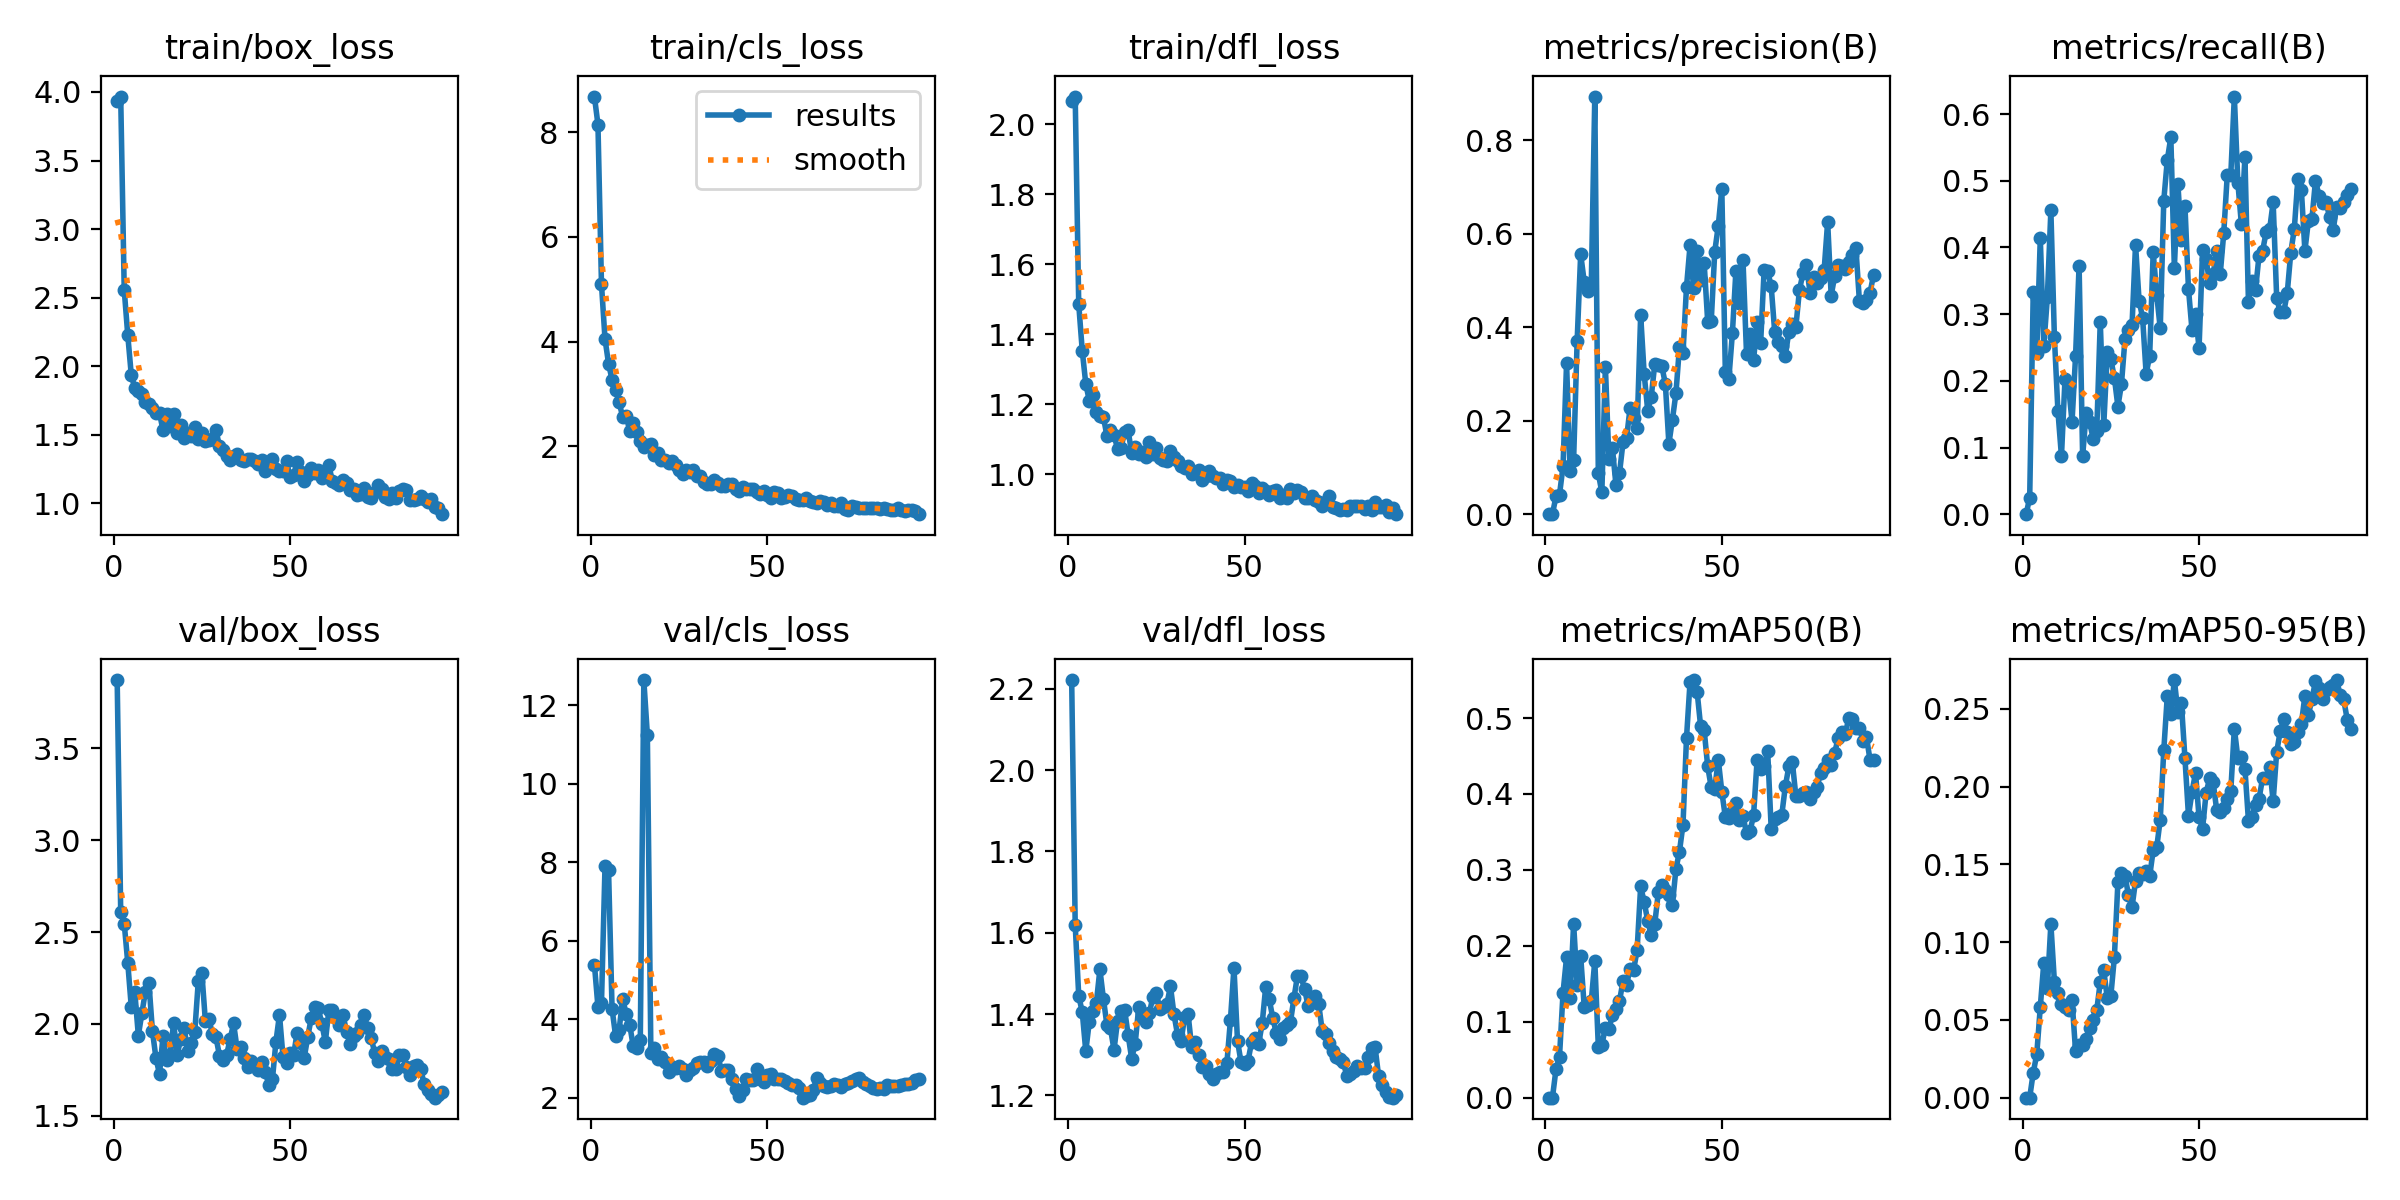

Source data for this figure (header and first rows):
epoch, time, train/box_loss, train/cls_loss, train/dfl_loss, metrics/precision(B), metrics/recall(B), metrics/mAP50(B), metrics/mAP50-95(B), val/box_loss, val/cls_loss, val/dfl_loss, lr/pg0, lr/pg1, lr/pg2
1, 1.728, 3.932, 8.68, 2.066, 0, 0, 0, 0, 3.872, 5.398, 2.222, 3.636e-05, 3.636e-05, 3.636e-05
2, 3.084, 3.966, 8.146, 2.079, 0.00032, 0.025, 0.0002, 8e-05, 2.611, 4.319, 1.619, 8.10001e-05, 8.10001e-05, 8.10001e-05
3, 4.784, 2.557, 5.094, 1.485, 0.03806, 0.3333, 0.03723, 0.01605, 2.546, 4.421, 1.445, 0.0001247, 0.0001247, 0.0001247
4, 6.369, 2.227, 4.052, 1.353, 0.04181, 0.2417, 0.05388, 0.02787, 2.333, 7.9, 1.405, 0.0001676, 0.0001676, 0.0001676
5, 7.911, 1.936, 3.581, 1.258, 0.1029, 0.4144, 0.1383, 0.05828, 2.092, 7.815, 1.308, 0.0002095, 0.0002095, 0.0002095
6, 9.38, 1.839, 3.272, 1.21, 0.3233, 0.2526, 0.1849, 0.08687, 2.172, 4.269, 1.381, 0.0002506, 0.0002506, 0.0002506
7, 10.85, 1.821, 3.08, 1.225, 0.09311, 0.325, 0.1318, 0.07069, 1.937, 3.579, 1.407, 0.0002907, 0.0002907, 0.0002907
8, 12.28, 1.795, 2.839, 1.177, 0.1165, 0.4555, 0.2293, 0.1117, 2.058, 3.729, 1.428, 0.0003299, 0.0003299, 0.0003299
9, 13.7, 1.735, 2.569, 1.167, 0.371, 0.2653, 0.1489, 0.07459, 2.176, 4.527, 1.51, 0.0003683, 0.0003683, 0.0003683
10, 15.09, 1.724, 2.575, 1.163, 0.5567, 0.1546, 0.1864, 0.06745, 2.223, 4.136, 1.437, 0.0004057, 0.0004057, 0.0004057
11, 16.46, 1.691, 2.299, 1.108, 0.4974, 0.08673, 0.1199, 0.06013, 1.96, 3.868, 1.372, 0.0004423, 0.0004423, 0.0004423
12, 17.77, 1.661, 2.444, 1.125, 0.4772, 0.2024, 0.1215, 0.05845, 1.813, 3.314, 1.365, 0.0004779, 0.0004779, 0.0004779
13, 19.06, 1.657, 2.27, 1.113, 0.4886, 0.1927, 0.1267, 0.05642, 1.727, 3.281, 1.312, 0.0005126, 0.0005126, 0.0005126
14, 20.35, 1.532, 2.111, 1.071, 0.8938, 0.1386, 0.1803, 0.06282, 1.936, 3.467, 1.384, 0.0005465, 0.0005465, 0.0005465
15, 21.71, 1.649, 1.99, 1.075, 0.08771, 0.2373, 0.06724, 0.02983, 1.802, 12.64, 1.408, 0.0005794, 0.0005794, 0.0005794
16, 23.04, 1.562, 2.034, 1.12, 0.04645, 0.3729, 0.06969, 0.03356, 1.832, 11.25, 1.411, 0.0006115, 0.0006115, 0.0006115
17, 24.33, 1.652, 2.042, 1.125, 0.3159, 0.08684, 0.09217, 0.03408, 2.006, 3.144, 1.349, 0.0006426, 0.0006426, 0.0006426
18, 25.61, 1.511, 1.835, 1.06, 0.1186, 0.1517, 0.09021, 0.03779, 1.83, 3.26, 1.29, 0.0006729, 0.0006729, 0.0006729
19, 26.87, 1.574, 1.877, 1.077, 0.1406, 0.138, 0.1092, 0.04473, 1.918, 2.998, 1.327, 0.0007022, 0.0007022, 0.0007022
20, 28.23, 1.474, 1.747, 1.058, 0.06252, 0.1127, 0.1163, 0.04996, 1.976, 3.039, 1.416, 0.0007306, 0.0007306, 0.0007306
21, 29.51, 1.513, 1.748, 1.063, 0.08729, 0.125, 0.1271, 0.05626, 1.852, 2.923, 1.403, 0.000729, 0.000729, 0.000729
22, 30.77, 1.494, 1.678, 1.049, 0.1541, 0.2887, 0.1537, 0.07437, 1.897, 2.673, 1.381, 0.00072, 0.00072, 0.00072
23, 32.03, 1.558, 1.714, 1.092, 0.1624, 0.1343, 0.1489, 0.08186, 1.959, 2.782, 1.402, 0.000711, 0.000711, 0.000711
24, 33.37, 1.467, 1.639, 1.059, 0.2275, 0.244, 0.1696, 0.06382, 2.235, 2.753, 1.441, 0.000702, 0.000702, 0.000702
25, 34.63, 1.511, 1.549, 1.074, 0.2058, 0.2322, 0.1679, 0.06553, 2.278, 2.801, 1.452, 0.000693, 0.000693, 0.000693
26, 35.92, 1.453, 1.478, 1.046, 0.1844, 0.2045, 0.1948, 0.09035, 2.015, 2.75, 1.413, 0.000684, 0.000684, 0.000684
27, 37.17, 1.458, 1.557, 1.039, 0.4263, 0.1615, 0.2784, 0.1386, 2.028, 2.58, 1.416, 0.000675, 0.000675, 0.000675
28, 38.6, 1.472, 1.503, 1.036, 0.2997, 0.1948, 0.2576, 0.1444, 1.945, 2.722, 1.426, 0.000666, 0.000666, 0.000666
29, 39.9, 1.535, 1.547, 1.067, 0.2218, 0.2622, 0.2331, 0.1428, 1.928, 2.762, 1.468, 0.000657, 0.000657, 0.000657
30, 41.18, 1.414, 1.434, 1.047, 0.2513, 0.2756, 0.2137, 0.1303, 1.827, 2.892, 1.399, 0.000648, 0.000648, 0.000648
31, 42.46, 1.389, 1.431, 1.038, 0.3213, 0.2832, 0.2291, 0.1224, 1.806, 2.925, 1.349, 0.000639, 0.000639, 0.000639
32, 43.98, 1.344, 1.328, 1.023, 0.3201, 0.4044, 0.2703, 0.1396, 1.83, 2.906, 1.333, 0.00063, 0.00063, 0.00063
33, 45.22, 1.312, 1.273, 1.018, 0.3164, 0.3203, 0.2802, 0.1447, 1.916, 2.813, 1.393, 0.000621, 0.000621, 0.000621
34, 46.5, 1.346, 1.28, 1.023, 0.279, 0.2948, 0.2731, 0.1438, 2.002, 2.931, 1.399, 0.000612, 0.000612, 0.000612
35, 47.7, 1.362, 1.363, 0.9998, 0.1507, 0.2106, 0.2671, 0.1456, 1.863, 3.131, 1.319, 0.000603, 0.000603, 0.000603
36, 48.95, 1.317, 1.295, 1.006, 0.2026, 0.2372, 0.2544, 0.1424, 1.877, 3.08, 1.33, 0.000594, 0.000594, 0.000594
37, 50.48, 1.311, 1.253, 1.01, 0.2587, 0.3931, 0.3012, 0.1591, 1.816, 2.691, 1.299, 0.000585, 0.000585, 0.000585
38, 51.83, 1.321, 1.247, 0.9823, 0.3587, 0.329, 0.3242, 0.161, 1.765, 2.708, 1.27, 0.000576, 0.000576, 0.000576
39, 53.15, 1.324, 1.273, 0.994, 0.3442, 0.2786, 0.3597, 0.1789, 1.801, 2.701, 1.271, 0.000567, 0.000567, 0.000567
40, 54.66, 1.31, 1.278, 1.009, 0.4869, 0.4703, 0.4743, 0.2234, 1.777, 2.474, 1.253, 0.000558, 0.000558, 0.000558
41, 56.28, 1.288, 1.184, 0.9947, 0.5751, 0.5313, 0.5477, 0.2585, 1.746, 2.231, 1.241, 0.000549, 0.000549, 0.000549
42, 57.6, 1.317, 1.144, 0.9894, 0.4838, 0.5654, 0.5501, 0.2466, 1.793, 2.043, 1.251, 0.00054, 0.00054, 0.00054
43, 58.84, 1.238, 1.226, 0.9888, 0.5631, 0.3693, 0.5349, 0.2686, 1.738, 2.204, 1.257, 0.000531, 0.000531, 0.000531
44, 60.1, 1.262, 1.18, 0.9706, 0.5013, 0.4952, 0.489, 0.2479, 1.667, 2.471, 1.256, 0.000522, 0.000522, 0.000522
45, 61.48, 1.323, 1.182, 0.9826, 0.5376, 0.4109, 0.4844, 0.2536, 1.698, 2.445, 1.28, 0.000513, 0.000513, 0.000513
46, 62.78, 1.253, 1.179, 0.9799, 0.412, 0.4624, 0.4363, 0.2184, 1.904, 2.465, 1.386, 0.000504, 0.000504, 0.000504
47, 64.05, 1.235, 1.129, 0.9617, 0.4126, 0.3381, 0.4088, 0.1814, 2.05, 2.749, 1.514, 0.000495, 0.000495, 0.000495
48, 65.28, 1.232, 1.096, 0.9688, 0.5619, 0.2761, 0.4066, 0.1965, 1.82, 2.475, 1.334, 0.000486, 0.000486, 0.000486
49, 66.54, 1.305, 1.143, 0.964, 0.6171, 0.3, 0.4453, 0.209, 1.786, 2.395, 1.281, 0.000477, 0.000477, 0.000477
50, 67.77, 1.194, 1.069, 0.9629, 0.6962, 0.2491, 0.4032, 0.1802, 1.839, 2.583, 1.276, 0.000468, 0.000468, 0.000468
51, 69.03, 1.21, 1.018, 0.9505, 0.3043, 0.3962, 0.3697, 0.173, 1.83, 2.604, 1.286, 0.000459, 0.000459, 0.000459
52, 70.38, 1.3, 1.135, 0.974, 0.29, 0.3821, 0.368, 0.1961, 1.952, 2.485, 1.331, 0.00045, 0.00045, 0.00045
53, 71.76, 1.23, 1.102, 0.9666, 0.3872, 0.3464, 0.3762, 0.2054, 1.894, 2.494, 1.341, 0.000441, 0.000441, 0.000441
54, 73.02, 1.161, 1.005, 0.9454, 0.5212, 0.3601, 0.3886, 0.2029, 1.814, 2.495, 1.327, 0.000432, 0.000432, 0.000432
55, 74.3, 1.205, 1.035, 0.9588, 0.4525, 0.3952, 0.3654, 0.1848, 1.927, 2.435, 1.377, 0.000423, 0.000423, 0.000423
56, 75.6, 1.257, 1.073, 0.9516, 0.5446, 0.36, 0.3706, 0.1838, 2.032, 2.386, 1.468, 0.000414, 0.000414, 0.000414
57, 76.88, 1.222, 1.061, 0.9406, 0.3438, 0.4215, 0.3486, 0.1865, 2.09, 2.328, 1.437, 0.0004051, 0.0004051, 0.0004051
58, 78.15, 1.24, 0.9865, 0.9507, 0.3865, 0.5092, 0.351, 0.1918, 2.086, 2.319, 1.39, 0.0003961, 0.0003961, 0.0003961
59, 79.43, 1.187, 0.9835, 0.9556, 0.3294, 0.5092, 0.3718, 0.1976, 2.002, 2.251, 1.353, 0.0003871, 0.0003871, 0.0003871
60, 80.7, 1.196, 0.9698, 0.9321, 0.4103, 0.6264, 0.4446, 0.2374, 1.902, 2.007, 1.339, 0.0003781, 0.0003781, 0.0003781
... 33 more rows
